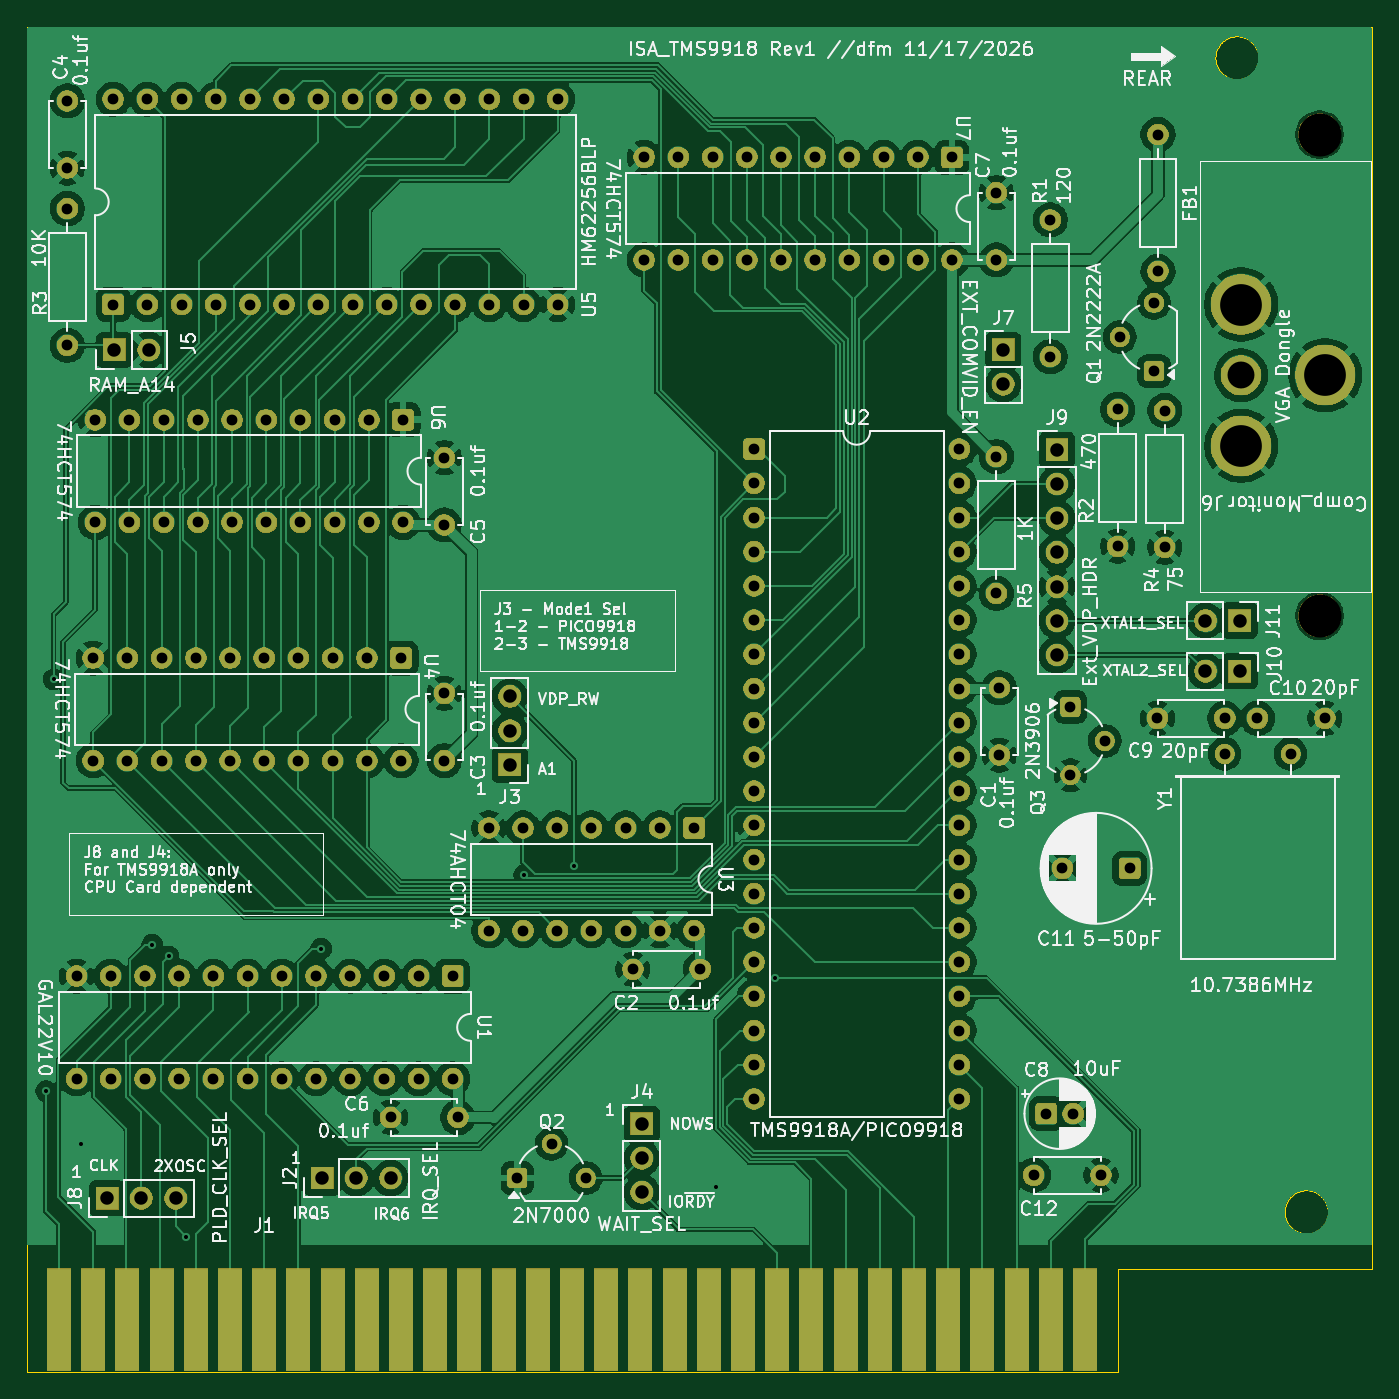
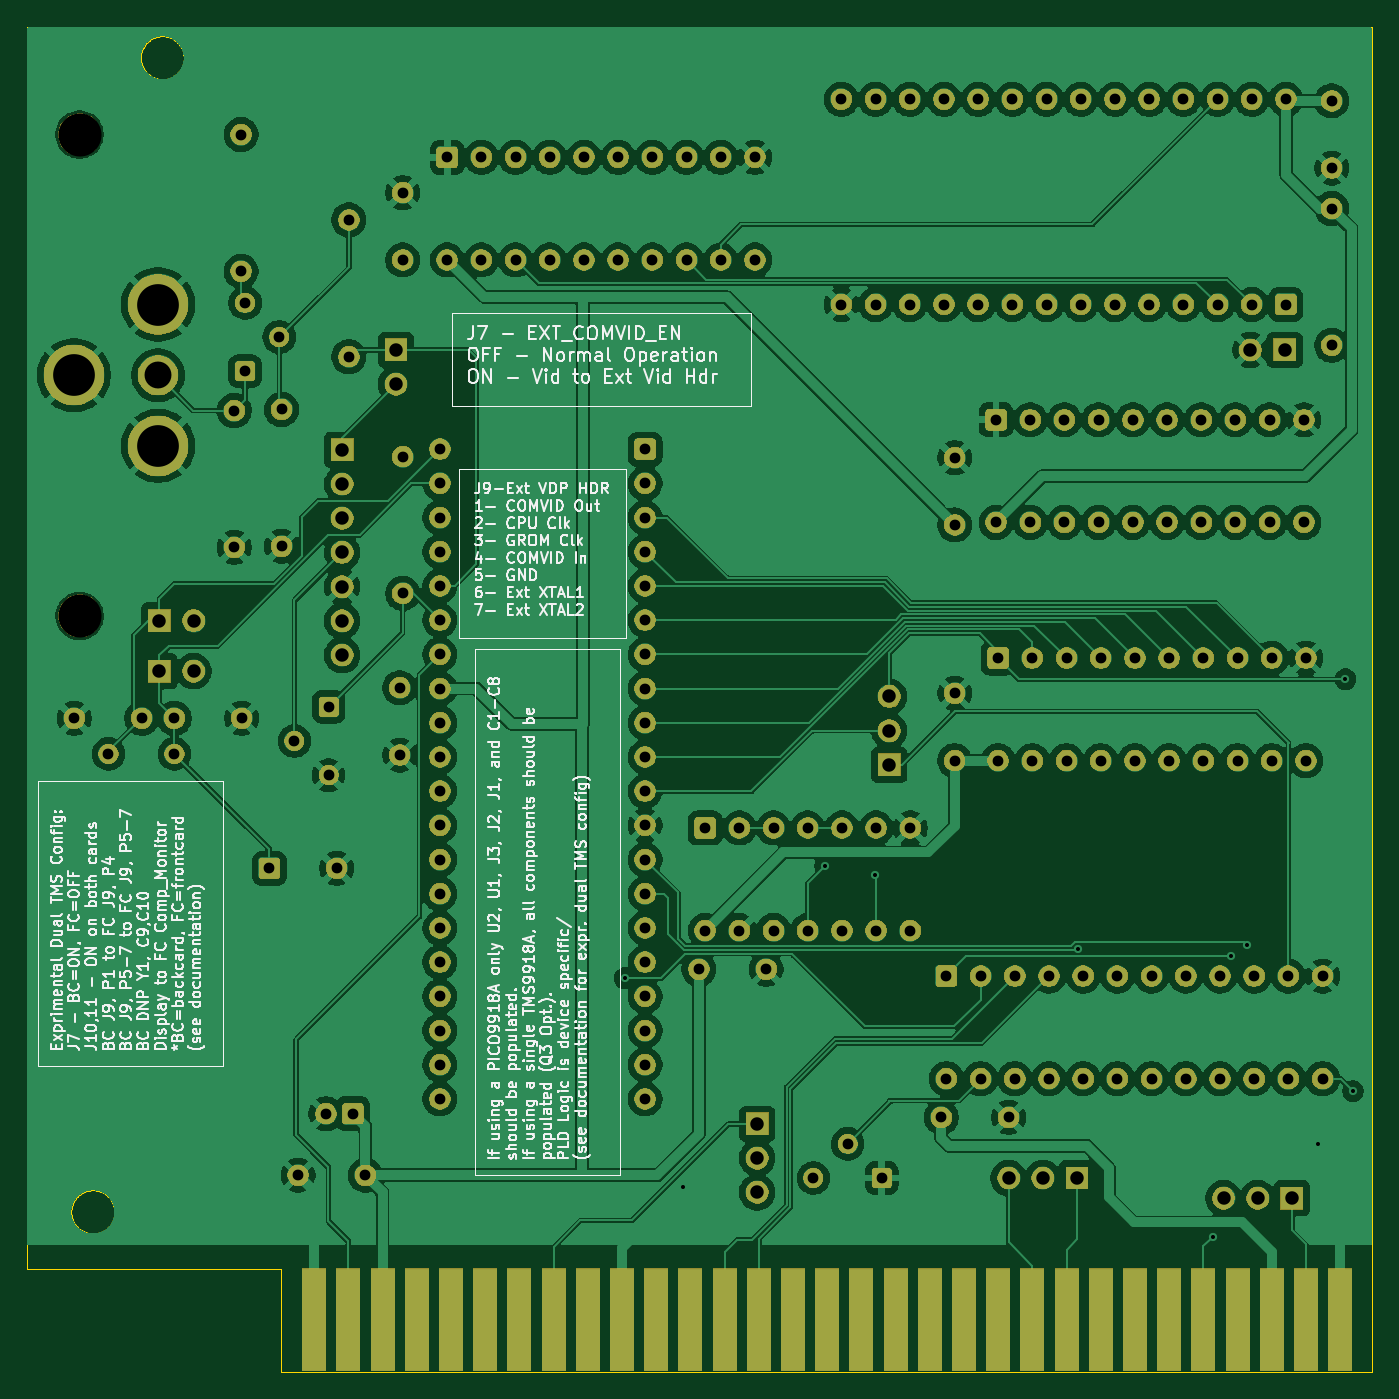
Circuit board: 11 layer files. Board 99.9 x 99.9 mm.
- bottom_copper: ISA_TMS9918-B_Cu.gbr (426154 bytes)
- bottom_mask: ISA_TMS9918-B_Mask.gbr (222676 bytes)
- paste: ISA_TMS9918-B_Paste.gbr (471 bytes)
- bottom_silk: ISA_TMS9918-B_Silkscreen.gbr (228524 bytes)
- outline: ISA_TMS9918-Edge_Cuts.gbr (7728 bytes)
- top_copper: ISA_TMS9918-F_Cu.gbr (351555 bytes)
- top_mask: ISA_TMS9918-F_Mask.gbr (222676 bytes)
- paste: ISA_TMS9918-F_Paste.gbr (2657 bytes)
- top_silk: ISA_TMS9918-F_Silkscreen.gbr (258414 bytes)
- drill: ISA_TMS9918-NPTH.drl (377 bytes)
- drill: ISA_TMS9918-PTH.drl (4849 bytes)

=== bottom_copper: ISA_TMS9918-B_Cu.gbr (426154 bytes, source omitted) ===
=== bottom_mask: ISA_TMS9918-B_Mask.gbr (222676 bytes, source omitted) ===
=== paste: ISA_TMS9918-B_Paste.gbr ===
%TF.GenerationSoftware,KiCad,Pcbnew,10.0.1*%
%TF.CreationDate,2026-11-17T01:04:21-08:00*%
%TF.ProjectId,ISA_TMS9918,4953415f-544d-4533-9939-31382e6b6963,rev?*%
%TF.SameCoordinates,Original*%
%TF.FileFunction,Paste,Bot*%
%TF.FilePolarity,Positive*%
%FSLAX46Y46*%
G04 Gerber Fmt 4.6, Leading zero omitted, Abs format (unit mm)*
G04 Created by KiCad (PCBNEW 10.0.1) date 2026-11-17 01:04:21*
%MOMM*%
%LPD*%
G01*
G04 APERTURE LIST*
G04 APERTURE END LIST*
M02*

=== bottom_silk: ISA_TMS9918-B_Silkscreen.gbr (228524 bytes, source omitted) ===
=== outline: ISA_TMS9918-Edge_Cuts.gbr (7728 bytes, source omitted) ===
=== top_copper: ISA_TMS9918-F_Cu.gbr (351555 bytes, source omitted) ===
=== top_mask: ISA_TMS9918-F_Mask.gbr (222676 bytes, source omitted) ===
=== paste: ISA_TMS9918-F_Paste.gbr ===
%TF.GenerationSoftware,KiCad,Pcbnew,10.0.1*%
%TF.CreationDate,2026-11-17T01:04:21-08:00*%
%TF.ProjectId,ISA_TMS9918,4953415f-544d-4533-9939-31382e6b6963,rev?*%
%TF.SameCoordinates,Original*%
%TF.FileFunction,Paste,Top*%
%TF.FilePolarity,Positive*%
%FSLAX46Y46*%
G04 Gerber Fmt 4.6, Leading zero omitted, Abs format (unit mm)*
G04 Created by KiCad (PCBNEW 10.0.1) date 2026-11-17 01:04:21*
%MOMM*%
%LPD*%
G01*
G04 APERTURE LIST*
%ADD10C,0.150000*%
G04 APERTURE END LIST*
D10*
X120197552Y-111156424D02*
X120292790Y-111156424D01*
X120292790Y-111156424D02*
X120388028Y-111204043D01*
X120388028Y-111204043D02*
X120435647Y-111251662D01*
X120435647Y-111251662D02*
X120483266Y-111346900D01*
X120483266Y-111346900D02*
X120530885Y-111537376D01*
X120530885Y-111537376D02*
X120530885Y-111775471D01*
X120530885Y-111775471D02*
X120483266Y-111965947D01*
X120483266Y-111965947D02*
X120435647Y-112061185D01*
X120435647Y-112061185D02*
X120388028Y-112108805D01*
X120388028Y-112108805D02*
X120292790Y-112156424D01*
X120292790Y-112156424D02*
X120197552Y-112156424D01*
X120197552Y-112156424D02*
X120102314Y-112108805D01*
X120102314Y-112108805D02*
X120054695Y-112061185D01*
X120054695Y-112061185D02*
X120007076Y-111965947D01*
X120007076Y-111965947D02*
X119959457Y-111775471D01*
X119959457Y-111775471D02*
X119959457Y-111537376D01*
X119959457Y-111537376D02*
X120007076Y-111346900D01*
X120007076Y-111346900D02*
X120054695Y-111251662D01*
X120054695Y-111251662D02*
X120102314Y-111204043D01*
X120102314Y-111204043D02*
X120197552Y-111156424D01*
X120959457Y-112061185D02*
X121007076Y-112108805D01*
X121007076Y-112108805D02*
X120959457Y-112156424D01*
X120959457Y-112156424D02*
X120911838Y-112108805D01*
X120911838Y-112108805D02*
X120959457Y-112061185D01*
X120959457Y-112061185D02*
X120959457Y-112156424D01*
X121959456Y-112156424D02*
X121388028Y-112156424D01*
X121673742Y-112156424D02*
X121673742Y-111156424D01*
X121673742Y-111156424D02*
X121578504Y-111299281D01*
X121578504Y-111299281D02*
X121483266Y-111394519D01*
X121483266Y-111394519D02*
X121388028Y-111442138D01*
X122816599Y-111489757D02*
X122816599Y-112156424D01*
X122388028Y-111489757D02*
X122388028Y-112013566D01*
X122388028Y-112013566D02*
X122435647Y-112108805D01*
X122435647Y-112108805D02*
X122530885Y-112156424D01*
X122530885Y-112156424D02*
X122673742Y-112156424D01*
X122673742Y-112156424D02*
X122768980Y-112108805D01*
X122768980Y-112108805D02*
X122816599Y-112061185D01*
X123626123Y-111632614D02*
X123292790Y-111632614D01*
X123292790Y-112156424D02*
X123292790Y-111156424D01*
X123292790Y-111156424D02*
X123768980Y-111156424D01*
M02*

=== top_silk: ISA_TMS9918-F_Silkscreen.gbr (258414 bytes, source omitted) ===
=== drill: ISA_TMS9918-NPTH.drl ===
M48
; DRILL file KiCad 10.0.1 date 2026-11-17T01:04:17
; FORMAT={-:-/ absolute / metric / decimal}
; #@! TF.CreationDate,2026-11-17T01:04:17-08:00
; #@! TF.GenerationSoftware,Kicad,Pcbnew,10.0.1
; #@! TF.FileFunction,NonPlated,1,2,NPTH
FMAT,2
METRIC
; #@! TA.AperFunction,NonPlated,NPTH,ComponentDrill
T1C3.200
%
G90
G05
T1
X137.424Y-31.97
X137.424Y-67.72
M30

=== drill: ISA_TMS9918-PTH.drl ===
M48
; DRILL file KiCad 10.0.1 date 2026-11-17T01:04:17
; FORMAT={-:-/ absolute / metric / decimal}
; #@! TF.CreationDate,2026-11-17T01:04:17-08:00
; #@! TF.GenerationSoftware,Kicad,Pcbnew,10.0.1
; #@! TF.FileFunction,Plated,1,2,PTH
FMAT,2
METRIC
; #@! TA.AperFunction,Plated,PTH,ViaDrill
T1C0.300
; #@! TA.AperFunction,Plated,PTH,ComponentDrill
T2C0.800
; #@! TA.AperFunction,Plated,PTH,ComponentDrill
T3C1.000
; #@! TA.AperFunction,Plated,PTH,ComponentDrill
T4C2.000
; #@! TA.AperFunction,Plated,PTH,ComponentDrill
T5C3.100
%
G90
G05
T1
X42.846Y-103.015
X43.405Y-72.433
X45.437Y-106.926
X50.72Y-92.144
X51.94Y-93.007
X53.26Y-113.835
X63.268Y-92.448
X78.356Y-86.962
X82.064Y-86.302
X92.63Y-110.127
X96.948Y-94.633
T2
X44.424Y-29.47
X44.424Y-34.47
X44.424Y-37.47
X44.424Y-47.63
X45.104Y-94.47
X45.104Y-102.09
X46.344Y-70.85
X46.344Y-78.47
X46.494Y-53.16
X46.494Y-60.78
X47.644Y-94.47
X47.644Y-102.09
X47.825Y-29.355
X47.825Y-44.595
X48.884Y-70.85
X48.884Y-78.47
X49.034Y-53.16
X49.034Y-60.78
X50.184Y-94.47
X50.184Y-102.09
X50.365Y-29.355
X50.365Y-44.595
X51.424Y-70.85
X51.424Y-78.47
X51.574Y-53.16
X51.574Y-60.78
X52.724Y-94.47
X52.724Y-102.09
X52.905Y-29.355
X52.905Y-44.595
X53.964Y-70.85
X53.964Y-78.47
X54.114Y-53.16
X54.114Y-60.78
X55.264Y-94.47
X55.264Y-102.09
X55.445Y-29.355
X55.445Y-44.595
X56.504Y-70.85
X56.504Y-78.47
X56.654Y-53.16
X56.654Y-60.78
X57.804Y-94.47
X57.804Y-102.09
X57.985Y-29.355
X57.985Y-44.595
X59.044Y-70.85
X59.044Y-78.47
X59.194Y-53.16
X59.194Y-60.78
X60.344Y-94.47
X60.344Y-102.09
X60.525Y-29.355
X60.525Y-44.595
X61.584Y-70.85
X61.584Y-78.47
X61.734Y-53.16
X61.734Y-60.78
X62.884Y-94.47
X62.884Y-102.09
X63.065Y-29.355
X63.065Y-44.595
X64.124Y-70.85
X64.124Y-78.47
X64.274Y-53.16
X64.274Y-60.78
X65.424Y-94.47
X65.424Y-102.09
X65.605Y-29.355
X65.605Y-44.595
X66.664Y-70.85
X66.664Y-78.47
X66.814Y-53.16
X66.814Y-60.78
X67.964Y-94.47
X67.964Y-102.09
X68.145Y-29.355
X68.145Y-44.595
X68.424Y-104.97
X69.204Y-70.85
X69.204Y-78.47
X69.354Y-53.16
X69.354Y-60.78
X70.504Y-94.47
X70.504Y-102.09
X70.685Y-29.355
X70.685Y-44.595
X72.424Y-55.97
X72.424Y-60.97
X72.424Y-73.47
X72.424Y-78.47
X73.044Y-94.47
X73.044Y-102.09
X73.225Y-29.355
X73.225Y-44.595
X73.424Y-104.97
X75.724Y-83.47
X75.724Y-91.09
X75.765Y-29.355
X75.765Y-44.595
X77.844Y-109.47
X78.264Y-83.47
X78.264Y-91.09
X78.305Y-29.355
X78.305Y-44.595
X80.384Y-106.93
X80.804Y-83.47
X80.804Y-91.09
X80.845Y-29.355
X80.845Y-44.595
X82.924Y-109.47
X83.344Y-83.47
X83.344Y-91.09
X85.884Y-83.47
X85.884Y-91.09
X86.424Y-93.97
X87.264Y-33.665
X87.264Y-41.285
X88.424Y-83.47
X88.424Y-91.09
X89.804Y-33.665
X89.804Y-41.285
X90.964Y-83.47
X90.964Y-91.09
X91.424Y-93.97
X92.344Y-33.665
X92.344Y-41.285
X94.884Y-33.665
X94.884Y-41.285
X95.424Y-55.34
X95.424Y-57.88
X95.424Y-60.42
X95.424Y-62.96
X95.424Y-65.5
X95.424Y-68.04
X95.424Y-70.58
X95.424Y-73.12
X95.424Y-75.66
X95.424Y-78.2
X95.424Y-80.74
X95.424Y-83.28
X95.424Y-85.82
X95.424Y-88.36
X95.424Y-90.9
X95.424Y-93.44
X95.424Y-95.98
X95.424Y-98.52
X95.424Y-101.06
X95.424Y-103.6
X97.424Y-33.665
X97.424Y-41.285
X99.964Y-33.665
X99.964Y-41.285
X102.504Y-33.665
X102.504Y-41.285
X105.044Y-33.665
X105.044Y-41.285
X107.584Y-33.665
X107.584Y-41.285
X110.124Y-33.665
X110.124Y-41.285
X110.664Y-55.34
X110.664Y-57.88
X110.664Y-60.42
X110.664Y-62.96
X110.664Y-65.5
X110.664Y-68.04
X110.664Y-70.58
X110.664Y-73.12
X110.664Y-75.66
X110.664Y-78.2
X110.664Y-80.74
X110.664Y-83.28
X110.664Y-85.82
X110.664Y-88.36
X110.664Y-90.9
X110.664Y-93.44
X110.664Y-95.98
X110.664Y-98.52
X110.664Y-101.06
X110.664Y-103.6
X113.424Y-36.285
X113.424Y-41.285
X113.424Y-55.89
X113.424Y-66.05
X113.643Y-73.061
X113.643Y-78.061
X116.191Y-109.263
X117.126Y-104.691
X117.424Y-38.31
X117.424Y-48.47
X118.327Y-86.47
X118.924Y-74.47
X118.924Y-79.55
X119.126Y-104.691
X121.191Y-109.263
X121.464Y-77.01
X122.424Y-52.39
X122.424Y-62.55
X122.589Y-47.01
X123.327Y-86.47
X125.129Y-44.47
X125.129Y-49.55
X125.386Y-75.329
X125.424Y-31.97
X125.424Y-42.13
X125.924Y-52.47
X125.924Y-62.63
X130.375Y-77.97
X130.386Y-75.329
X132.813Y-75.329
X135.275Y-77.97
X137.813Y-75.329
T3
X47.384Y-110.97
X47.924Y-47.97
X49.924Y-110.97
X50.464Y-47.97
X52.464Y-110.97
X63.344Y-109.47
X65.884Y-109.47
X68.424Y-109.47
X77.289Y-73.703
X77.289Y-76.243
X77.289Y-78.783
X87.093Y-105.453
X87.093Y-107.993
X87.093Y-110.533
X113.924Y-47.97
X113.924Y-50.51
X117.924Y-55.39
X117.924Y-57.93
X117.924Y-60.47
X117.924Y-63.01
X117.924Y-65.55
X117.924Y-68.09
X117.924Y-70.63
X128.952Y-68.064
X128.952Y-71.824
X131.492Y-68.064
X131.492Y-71.824
T4
X131.594Y-49.845
T5
X131.594Y-44.595
X131.594Y-55.095
X137.844Y-49.845
M30
